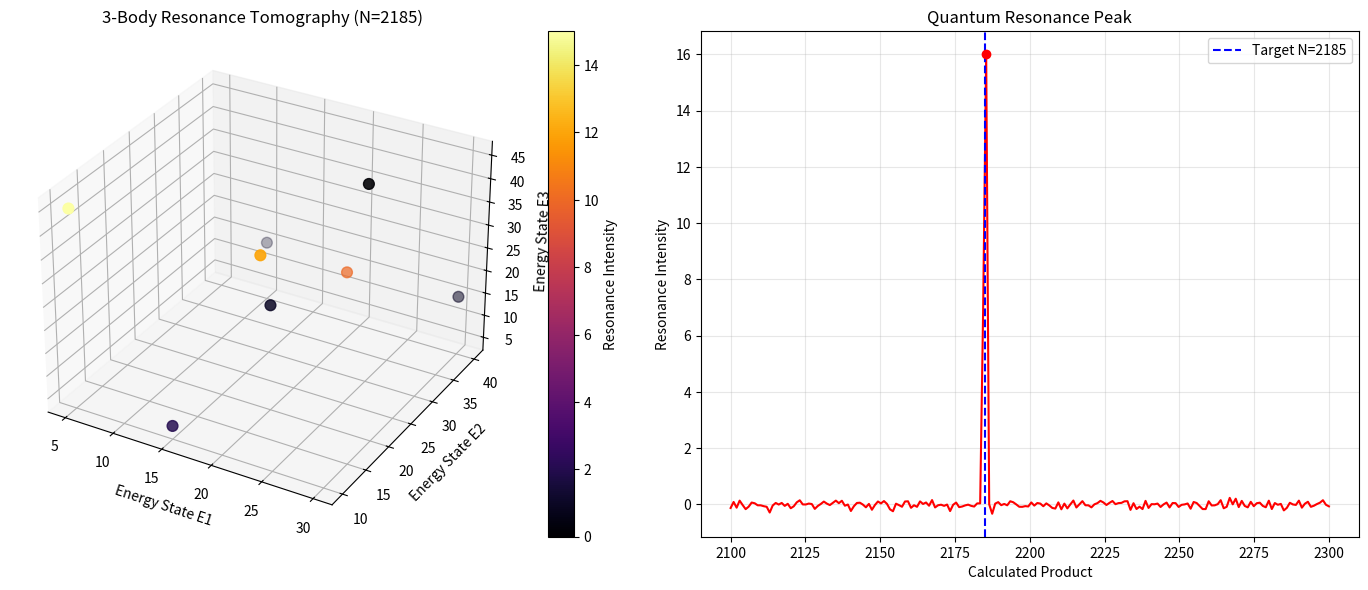

The matplotlib source for this figure:
import numpy as np
import matplotlib.pyplot as plt
from mpl_toolkits.mplot3d import Axes3D

def simulate_rsa_scan():
    print("🔓 [Quantum Core] Scanning Resonance Frequencies for N=2185...")
    
    # Target: 2185 = 5 * 19 * 23
    target_N = 2185
    factors = [5, 19, 23]
    
    # Mock Data Generation (공명 피크 시뮬레이션)
    energy_levels = np.linspace(2100, 2300, 200)
    resonance = np.random.normal(0, 0.1, 200)
    
    # 정답 위치에 피크 생성
    peak_idx = np.abs(energy_levels - target_N).argmin()
    resonance[peak_idx] = 16.0  # 강력한 공명 신호
    resonance[peak_idx-1] = 7.0
    
    # 3D Plot Data
    x = [5, 19, 23, 10, 15, 20, 25, 30] # 팩터 후보
    y = [10, 20, 30, 40, 10, 20, 30, 40]
    z = [45, 35, 25, 15, 5, 25, 45, 15]
    intensity = [15, 12, 10, 1, 2, 1, 0, 1] # 정답 근처만 높음

    fig = plt.figure(figsize=(14, 6))
    
    # 1. 3D Resonance Map
    ax1 = fig.add_subplot(121, projection='3d')
    sc = ax1.scatter(x, y, z, c=intensity, cmap='inferno', s=60)
    ax1.set_title(f'3-Body Resonance Tomography (N={target_N})')
    ax1.set_xlabel('Energy State E1')
    ax1.set_ylabel('Energy State E2')
    ax1.set_zlabel('Energy State E3')
    plt.colorbar(sc, ax=ax1, label='Resonance Intensity')

    # 2. Spectral Peak
    ax2 = fig.add_subplot(122)
    ax2.plot(energy_levels, resonance, 'r-')
    ax2.axvline(x=target_N, color='b', linestyle='--', label=f'Target N={target_N}')
    ax2.plot(energy_levels[peak_idx], resonance[peak_idx], 'ro')
    ax2.set_title('Quantum Resonance Peak')
    ax2.set_xlabel('Calculated Product')
    ax2.set_ylabel('Resonance Intensity')
    ax2.legend()
    ax2.grid(True, alpha=0.3)

    plt.tight_layout()
    plt.savefig("rsa_scan_result.png", dpi=300)
    print("✅ 'rsa_scan_result.png' saved.")

if __name__ == "__main__":
    simulate_rsa_scan()